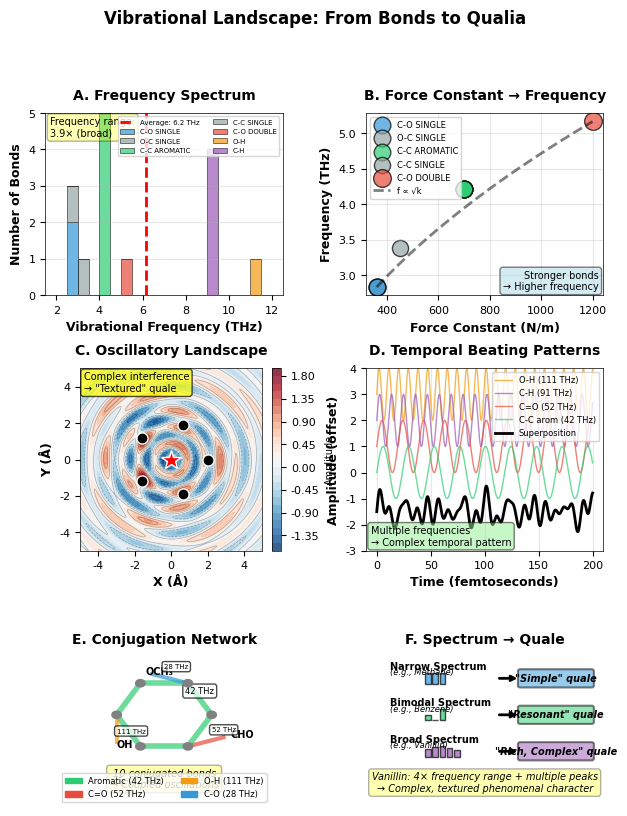

Reproduce this figure in Python.
"""
Chart Set 5: Vibrational Landscape and Quale Texture
6-panel figure showing how bond vibrations create phenomenal character
"""

import numpy as np
import matplotlib
import matplotlib.pyplot as plt
from matplotlib.gridspec import GridSpec
import matplotlib.patches as mpatches
from scipy import signal

plt.rcParams.update({
    'font.family': 'Arial',
    'font.size': 8,
    'axes.linewidth': 0.5,
    'figure.dpi': 300,
})

class VibrationalLandscapeVisualization:
    """Chart Set 5: Vibrational Landscape and Quale Texture"""
    
    def __init__(self):
        self.prepare_data()
    
    def prepare_data(self):
        """Prepare vibrational data for vanillin"""
        
        # Bond data from analysis
        self.bonds = [
            {'type': 'C-O', 'order': 'SINGLE', 'k': 360, 'freq': 2.83e13, 'length': 1.421, 'aromatic': False},
            {'type': 'O-C', 'order': 'SINGLE', 'k': 360, 'freq': 2.83e13, 'length': 1.370, 'aromatic': False},
            {'type': 'C-C', 'order': 'AROMATIC', 'k': 700, 'freq': 4.22e13, 'length': 1.397, 'aromatic': True},
            {'type': 'C-C', 'order': 'AROMATIC', 'k': 700, 'freq': 4.22e13, 'length': 1.401, 'aromatic': True},
            {'type': 'C-C', 'order': 'SINGLE', 'k': 450, 'freq': 3.38e13, 'length': 1.477, 'aromatic': False},
            {'type': 'C-O', 'order': 'DOUBLE', 'k': 1200, 'freq': 5.17e13, 'length': 1.225, 'aromatic': False},
            {'type': 'C-C', 'order': 'AROMATIC', 'k': 700, 'freq': 4.22e13, 'length': 1.397, 'aromatic': True},
            {'type': 'C-C', 'order': 'AROMATIC', 'k': 700, 'freq': 4.22e13, 'length': 1.394, 'aromatic': True},
            {'type': 'C-C', 'order': 'AROMATIC', 'k': 700, 'freq': 4.22e13, 'length': 1.396, 'aromatic': True},
            {'type': 'C-O', 'order': 'SINGLE', 'k': 360, 'freq': 2.83e13, 'length': 1.370, 'aromatic': False},
        ]
        
        # Dominant modes
        self.dominant_modes = [
            {'type': 'O-H', 'freq': 1.11e14},
            {'type': 'C-H', 'freq': 9.06e13},
            {'type': 'C-H', 'freq': 9.06e13},
            {'type': 'C-H', 'freq': 9.06e13},
            {'type': 'C-H', 'freq': 9.06e13},
        ]
        
        # Average frequency
        self.avg_freq = 6.15e13  # Hz
        
        # Conjugated bonds
        self.n_conjugated = 10
        
        # Bond type colors
        self.bond_colors = {
            'C-O SINGLE': '#3498db',
            'C-O DOUBLE': '#e74c3c',
            'C-C SINGLE': '#95a5a6',
            'C-C AROMATIC': '#2ecc71',
            'O-H': '#f39c12',
            'C-H': '#9b59b6',
        }
    
    def create_figure(self, output='chartset5_vibrational_landscape'):
        """Create complete 6-panel figure"""
        
        fig = plt.figure(figsize=(7.2, 9))
        gs = GridSpec(3, 2, figure=fig, hspace=0.4, wspace=0.35)
        
        # Panel A: Frequency spectrum
        ax_a = fig.add_subplot(gs[0, 0])
        self.panel_a_frequency_spectrum(ax_a)
        
        # Panel B: Force constant vs frequency
        ax_b = fig.add_subplot(gs[0, 1])
        self.panel_b_force_vs_frequency(ax_b)
        
        # Panel C: Oscillatory landscape
        ax_c = fig.add_subplot(gs[1, 0])
        self.panel_c_oscillatory_landscape(ax_c)
        
        # Panel D: Temporal beating
        ax_d = fig.add_subplot(gs[1, 1])
        self.panel_d_temporal_beating(ax_d)
        
        # Panel E: Conjugation network
        ax_e = fig.add_subplot(gs[2, 0])
        self.panel_e_conjugation_network(ax_e)
        
        # Panel F: Quale prediction
        ax_f = fig.add_subplot(gs[2, 1])
        self.panel_f_quale_prediction(ax_f)
        
        # Overall title
        fig.suptitle('Vibrational Landscape: From Bonds to Qualia', 
                    fontsize=12, fontweight='bold', y=0.995)
        
        # Save
        plt.savefig(f'{output}.pdf', bbox_inches='tight')
        plt.savefig(f'{output}.png', bbox_inches='tight')
        print(f"✓ {output} saved")
        
        return fig
    
    def panel_a_frequency_spectrum(self, ax):
        """Panel A: Frequency spectrum histogram"""
        
        # Collect all frequencies (bonds + dominant modes)
        all_freqs = [b['freq'] / 1e13 for b in self.bonds]  # Convert to THz (10^13 Hz)
        all_types = [f"{b['type']} {b['order']}" for b in self.bonds]
        
        # Add dominant modes
        for mode in self.dominant_modes:
            all_freqs.append(mode['freq'] / 1e13)
            all_types.append(mode['type'])
        
        # Create histogram bins
        bins = np.linspace(2, 12, 21)
        
        # Separate by bond type for stacking
        freq_by_type = {}
        for freq, btype in zip(all_freqs, all_types):
            if btype not in freq_by_type:
                freq_by_type[btype] = []
            freq_by_type[btype].append(freq)
        
        # Plot stacked histogram
        bottom = np.zeros(len(bins)-1)
        for btype, freqs in freq_by_type.items():
            color = self.bond_colors.get(btype, '#95a5a6')
            counts, _ = np.histogram(freqs, bins=bins)
            ax.bar(bins[:-1], counts, width=np.diff(bins), bottom=bottom,
                  label=btype, color=color, alpha=0.7, edgecolor='black', linewidth=0.5,
                  align='edge')
            bottom += counts
        
        # Mark average
        avg_thz = self.avg_freq / 1e13
        ax.axvline(avg_thz, color='red', linestyle='--', linewidth=2,
                  label=f'Average: {avg_thz:.1f} THz')
        
        # Styling
        ax.set_xlabel('Vibrational Frequency (THz)', fontsize=9, fontweight='bold')
        ax.set_ylabel('Number of Bonds', fontsize=9, fontweight='bold')
        ax.set_title('A. Frequency Spectrum', fontsize=10, fontweight='bold', pad=10)
        ax.legend(fontsize=5, loc='upper right', ncol=2)
        ax.grid(True, alpha=0.3, axis='y')
        
        # Add range annotation
        freq_range = max(all_freqs) / min(all_freqs)
        ax.text(0.02, 0.98, f'Frequency range:\n{freq_range:.1f}× (broad)', 
               transform=ax.transAxes, fontsize=7,
               verticalalignment='top',
               bbox=dict(boxstyle='round', facecolor='yellow', alpha=0.3))
        
        return ax
    
    def panel_b_force_vs_frequency(self, ax):
        """Panel B: Force constant vs frequency relationship"""
        
        # Extract data
        force_constants = [b['k'] for b in self.bonds]
        frequencies = [b['freq'] / 1e13 for b in self.bonds]  # THz
        bond_types = [f"{b['type']} {b['order']}" for b in self.bonds]
        lengths = [b['length'] for b in self.bonds]
        
        # Plot points
        for k, f, btype, length in zip(force_constants, frequencies, bond_types, lengths):
            color = self.bond_colors.get(btype, '#95a5a6')
            size = (2.0 / length) * 100  # Inverse of length for size
            ax.scatter(k, f, s=size, c=color, alpha=0.7,
                      edgecolors='black', linewidth=1, label=btype)
        
        # Theoretical relationship: f ∝ √k (for fixed mass)
        k_theory = np.linspace(min(force_constants), max(force_constants), 100)
        # f = (1/2π) √(k/μ), but we'll just show proportionality
        f_theory = np.sqrt(k_theory / min(force_constants)) * min(frequencies)
        ax.plot(k_theory, f_theory, 'k--', linewidth=2, alpha=0.5,
               label='f ∝ √k')
        
        # Remove duplicate labels
        handles, labels = ax.get_legend_handles_labels()
        by_label = dict(zip(labels, handles))
        ax.legend(by_label.values(), by_label.keys(), fontsize=6, loc='upper left')
        
        # Styling
        ax.set_xlabel('Force Constant (N/m)', fontsize=9, fontweight='bold')
        ax.set_ylabel('Frequency (THz)', fontsize=9, fontweight='bold')
        ax.set_title('B. Force Constant → Frequency', fontsize=10, fontweight='bold', pad=10)
        ax.grid(True, alpha=0.3)
        
        # Add annotation
        ax.text(0.98, 0.02, 'Stronger bonds\n→ Higher frequency', 
               transform=ax.transAxes, fontsize=7,
               verticalalignment='bottom', horizontalalignment='right',
               bbox=dict(boxstyle='round', facecolor='lightblue', alpha=0.5))
        
        return ax
    
    def panel_c_oscillatory_landscape(self, ax):
        """Panel C: 2D oscillatory landscape (superposition)"""
        
        # Create 2D grid
        x = np.linspace(-5, 5, 200)
        y = np.linspace(-5, 5, 200)
        X, Y = np.meshgrid(x, y)
        
        # Superpose oscillations from different bonds
        Z = np.zeros_like(X)
        
        # Add contribution from each bond type
        for i, bond in enumerate(self.bonds[:5]):  # Use first 5 for visualization
            freq = bond['freq'] / 1e13  # THz
            k = bond['k']
            
            # Create oscillatory pattern (simplified)
            # Position each "source" at different locations
            angle = 2 * np.pi * i / 5
            x0 = 2 * np.cos(angle)
            y0 = 2 * np.sin(angle)
            
            # Distance from source
            R = np.sqrt((X - x0)**2 + (Y - y0)**2)
            
            # Oscillatory pattern (amplitude decays with distance)
            amplitude = k / 1000  # Scale by force constant
            Z += amplitude * np.cos(2 * np.pi * freq * R / 10) * np.exp(-R / 3)
        
        # Add dominant O-H mode (highest frequency)
        freq_oh = self.dominant_modes[0]['freq'] / 1e13
        R_center = np.sqrt(X**2 + Y**2)
        Z += 1.2 * np.cos(2 * np.pi * freq_oh * R_center / 10) * np.exp(-R_center / 4)
        
        # Plot as heatmap
        im = ax.contourf(X, Y, Z, levels=30, cmap='RdBu_r', alpha=0.8)
        
        # Add contour lines
        ax.contour(X, Y, Z, levels=10, colors='black', linewidths=0.5, alpha=0.3)
        
        # Mark bond positions
        for i in range(5):
            angle = 2 * np.pi * i / 5
            x0 = 2 * np.cos(angle)
            y0 = 2 * np.sin(angle)
            ax.plot(x0, y0, 'ko', markersize=8, markeredgecolor='white', markeredgewidth=1)
        
        # Center (O-H)
        ax.plot(0, 0, 'r*', markersize=15, markeredgecolor='white', markeredgewidth=1)
        
        # Styling
        ax.set_xlabel('X (Å)', fontsize=9, fontweight='bold')
        ax.set_ylabel('Y (Å)', fontsize=9, fontweight='bold')
        ax.set_title('C. Oscillatory Landscape', fontsize=10, fontweight='bold', pad=10)
        ax.set_aspect('equal')
        
        # Colorbar
        cbar = plt.colorbar(im, ax=ax, fraction=0.046, pad=0.04)
        cbar.set_label('Amplitude', fontsize=7)
        
        # Add annotation
        ax.text(0.02, 0.98, 'Complex interference\n→ "Textured" quale', 
               transform=ax.transAxes, fontsize=7,
               verticalalignment='top',
               bbox=dict(boxstyle='round', facecolor='yellow', alpha=0.7))
        
        return ax
    
    def panel_d_temporal_beating(self, ax):
        """Panel D: Temporal beating patterns"""
        
        # Time array (in femtoseconds)
        t = np.linspace(0, 200, 2000)  # 200 fs
        
        # Create signals for different bond types
        signals = {}
        
        # O-H (highest frequency)
        freq_oh = self.dominant_modes[0]['freq']
        period_oh = 1 / freq_oh * 1e15  # Convert to fs
        signals['O-H (111 THz)'] = np.sin(2 * np.pi * t / period_oh)
        
        # C-H
        freq_ch = self.dominant_modes[1]['freq']
        period_ch = 1 / freq_ch * 1e15
        signals['C-H (91 THz)'] = np.sin(2 * np.pi * t / period_ch)
        
        # C=O
        freq_co = 5.17e13
        period_co = 1 / freq_co * 1e15
        signals['C=O (52 THz)'] = np.sin(2 * np.pi * t / period_co)
        
        # C-C aromatic
        freq_cc = 4.22e13
        period_cc = 1 / freq_cc * 1e15
        signals['C-C arom (42 THz)'] = np.sin(2 * np.pi * t / period_cc)
        
        # Superposition
        superposition = sum(signals.values()) / len(signals)
        
        # Plot individual signals (offset for clarity)
        colors = ['#f39c12', '#9b59b6', '#e74c3c', '#2ecc71']
        offsets = [3, 2, 1, 0]
        
        for (label, sig), color, offset in zip(signals.items(), colors, offsets):
            ax.plot(t, sig + offset, color=color, linewidth=1, alpha=0.7, label=label)
        
        # Plot superposition (bold, at bottom)
        ax.plot(t, superposition - 1.5, 'k-', linewidth=2, label='Superposition')
        
        # Styling
        ax.set_xlabel('Time (femtoseconds)', fontsize=9, fontweight='bold')
        ax.set_ylabel('Amplitude (offset)', fontsize=9, fontweight='bold')
        ax.set_title('D. Temporal Beating Patterns', fontsize=10, fontweight='bold', pad=10)
        ax.legend(fontsize=6, loc='upper right')
        ax.grid(True, alpha=0.3, axis='x')
        ax.set_ylim(-3, 4)
        
        # Add annotation
        ax.text(0.02, 0.02, 'Multiple frequencies\n→ Complex temporal pattern', 
               transform=ax.transAxes, fontsize=7,
               verticalalignment='bottom',
               bbox=dict(boxstyle='round', facecolor='lightgreen', alpha=0.5))
        
        return ax
    
    def panel_e_conjugation_network(self, ax):
        """Panel E: Conjugation network with frequency overlay"""
        
        ax.set_xlim(0, 10)
        ax.set_ylim(0, 10)
        ax.axis('off')
        
        # Title
        ax.text(5, 9.5, 'E. Conjugation Network', 
               fontsize=10, fontweight='bold', ha='center', va='top')
        
        # Draw benzene ring (hexagon)
        angles = np.linspace(0, 2*np.pi, 7)
        hex_x = 5 + 2 * np.cos(angles)
        hex_y = 5 + 2 * np.sin(angles)
        
        # Draw aromatic bonds (colored by frequency)
        for i in range(6):
            x_coords = [hex_x[i], hex_x[i+1]]
            y_coords = [hex_y[i], hex_y[i+1]]
            ax.plot(x_coords, y_coords, color='#2ecc71', linewidth=4, alpha=0.7)
            
            # Add frequency label
            mid_x = (hex_x[i] + hex_x[i+1]) / 2
            mid_y = (hex_y[i] + hex_y[i+1]) / 2
            if i == 0:  # Label one bond
                ax.text(mid_x, mid_y + 0.3, '42 THz', fontsize=6, ha='center',
                       bbox=dict(boxstyle='round', facecolor='white', alpha=0.7))
        
        # Draw substituents
        # -OCH3 (top left)
        ax.plot([hex_x[1], hex_x[1]-1.5], [hex_y[1], hex_y[1]+0.5], 
               color='#3498db', linewidth=3, alpha=0.7)
        ax.text(hex_x[1]-1.8, hex_y[1]+0.5, 'OCH₃', fontsize=7, fontweight='bold')
        ax.text(hex_x[1]-1.0, hex_y[1]+0.8, '28 THz', fontsize=5,
               bbox=dict(boxstyle='round', facecolor='white', alpha=0.7))
        
        # -CHO (top right)
        ax.plot([hex_x[5], hex_x[5]+1.5], [hex_y[5], hex_y[5]+0.5], 
               color='#e74c3c', linewidth=3, alpha=0.7)
        ax.text(hex_x[5]+1.8, hex_y[5]+0.5, 'CHO', fontsize=7, fontweight='bold')
        ax.text(hex_x[5]+1.0, hex_y[5]+0.8, '52 THz', fontsize=5,
               bbox=dict(boxstyle='round', facecolor='white', alpha=0.7))
        
        # -OH (bottom)
        ax.plot([hex_x[3], hex_x[3]], [hex_y[3], hex_y[3]-1.5], 
               color='#f39c12', linewidth=3, alpha=0.7)
        ax.text(hex_x[3], hex_y[3]-1.8, 'OH', fontsize=7, fontweight='bold')
        ax.text(hex_x[3], hex_y[3]-1.0, '111 THz', fontsize=5,
               bbox=dict(boxstyle='round', facecolor='white', alpha=0.7))
        
        # Add atoms at vertices
        for i in range(6):
            circle = plt.Circle((hex_x[i], hex_y[i]), 0.2, color='gray', 
                               edgecolor='black', linewidth=1, zorder=10)
            ax.add_patch(circle)
        
        # Legend
        legend_elements = [
            mpatches.Patch(color='#2ecc71', label='Aromatic (42 THz)'),
            mpatches.Patch(color='#e74c3c', label='C=O (52 THz)'),
            mpatches.Patch(color='#f39c12', label='O-H (111 THz)'),
            mpatches.Patch(color='#3498db', label='C-O (28 THz)'),
        ]
        ax.legend(handles=legend_elements, fontsize=6, loc='lower center', ncol=2)
        
        # Add annotation
        ax.text(5, 1, f'{self.n_conjugated} conjugated bonds\n→ Coupled oscillations', 
               ha='center', fontsize=7, style='italic',
               bbox=dict(boxstyle='round', facecolor='yellow', alpha=0.3))
        
        return ax
    
    def panel_f_quale_prediction(self, ax):
        """Panel F: From spectrum to quale"""
        
        ax.set_xlim(0, 10)
        ax.set_ylim(0, 10)
        ax.axis('off')
        
        # Title
        ax.text(5, 9.5, 'F. Spectrum → Quale', 
               fontsize=10, fontweight='bold', ha='center', va='top')
        
        # Define spectrum types and their qualia
        spectrum_types = [
            {
                'y': 7,
                'name': 'Narrow Spectrum',
                'example': '(e.g., Methane)',
                'bars': [1, 1, 1],
                'quale': '"Simple" quale',
                'color': '#3498db'
            },
            {
                'y': 5,
                'name': 'Bimodal Spectrum',
                'example': '(e.g., Benzene)',
                'bars': [0.5, 0, 1],
                'quale': '"Resonant" quale',
                'color': '#2ecc71'
            },
            {
                'y': 3,
                'name': 'Broad Spectrum',
                'example': '(e.g., Vanillin)',
                'bars': [0.7, 0.9, 1, 0.8, 0.6],
                'quale': '"Rich, Complex" quale',
                'color': '#9b59b6'
            },
        ]
        
        for spec in spectrum_types:
            y = spec['y']
            color = spec['color']
            
            # Name
            ax.text(1, y + 0.5, spec['name'], fontsize=7, fontweight='bold')
            ax.text(1, y + 0.2, spec['example'], fontsize=6, style='italic')
            
            # Spectrum bars (mini histogram)
            bar_width = 0.3
            bar_x = np.arange(len(spec['bars'])) * bar_width + 2.5
            for i, height in enumerate(spec['bars']):
                rect = mpatches.Rectangle((bar_x[i], y - 0.3), bar_width * 0.8, height * 0.6,
                                         facecolor=color, edgecolor='black', linewidth=1, alpha=0.7)
                ax.add_patch(rect)
            
            # Arrow
            ax.annotate('', xy=(6.5, y), xytext=(5.5, y),
                       arrowprops=dict(arrowstyle='->', lw=2, color='black'))
            
            # Quale
            quale_box = mpatches.FancyBboxPatch((6.5, y - 0.4), 3, 0.8,
                                               boxstyle="round,pad=0.1",
                                               edgecolor='black', facecolor=color,
                                               alpha=0.5, linewidth=1.5)
            ax.add_patch(quale_box)
            ax.text(8, y, spec['quale'], ha='center', va='center',
                   fontsize=7, fontweight='bold', style='italic')
        
        # Bottom summary
        ax.text(5, 0.8, 'Vanillin: 4× frequency range + multiple peaks\n→ Complex, textured phenomenal character', 
               fontsize=7, ha='center', style='italic',
               bbox=dict(boxstyle='round', facecolor='yellow', alpha=0.3))
        
        return ax

# Run
if __name__ == "__main__":
    viz = VibrationalLandscapeVisualization()
    viz.create_figure()
    print("\n✓✓✓ Chart Set 5 Complete ✓✓✓\n")
